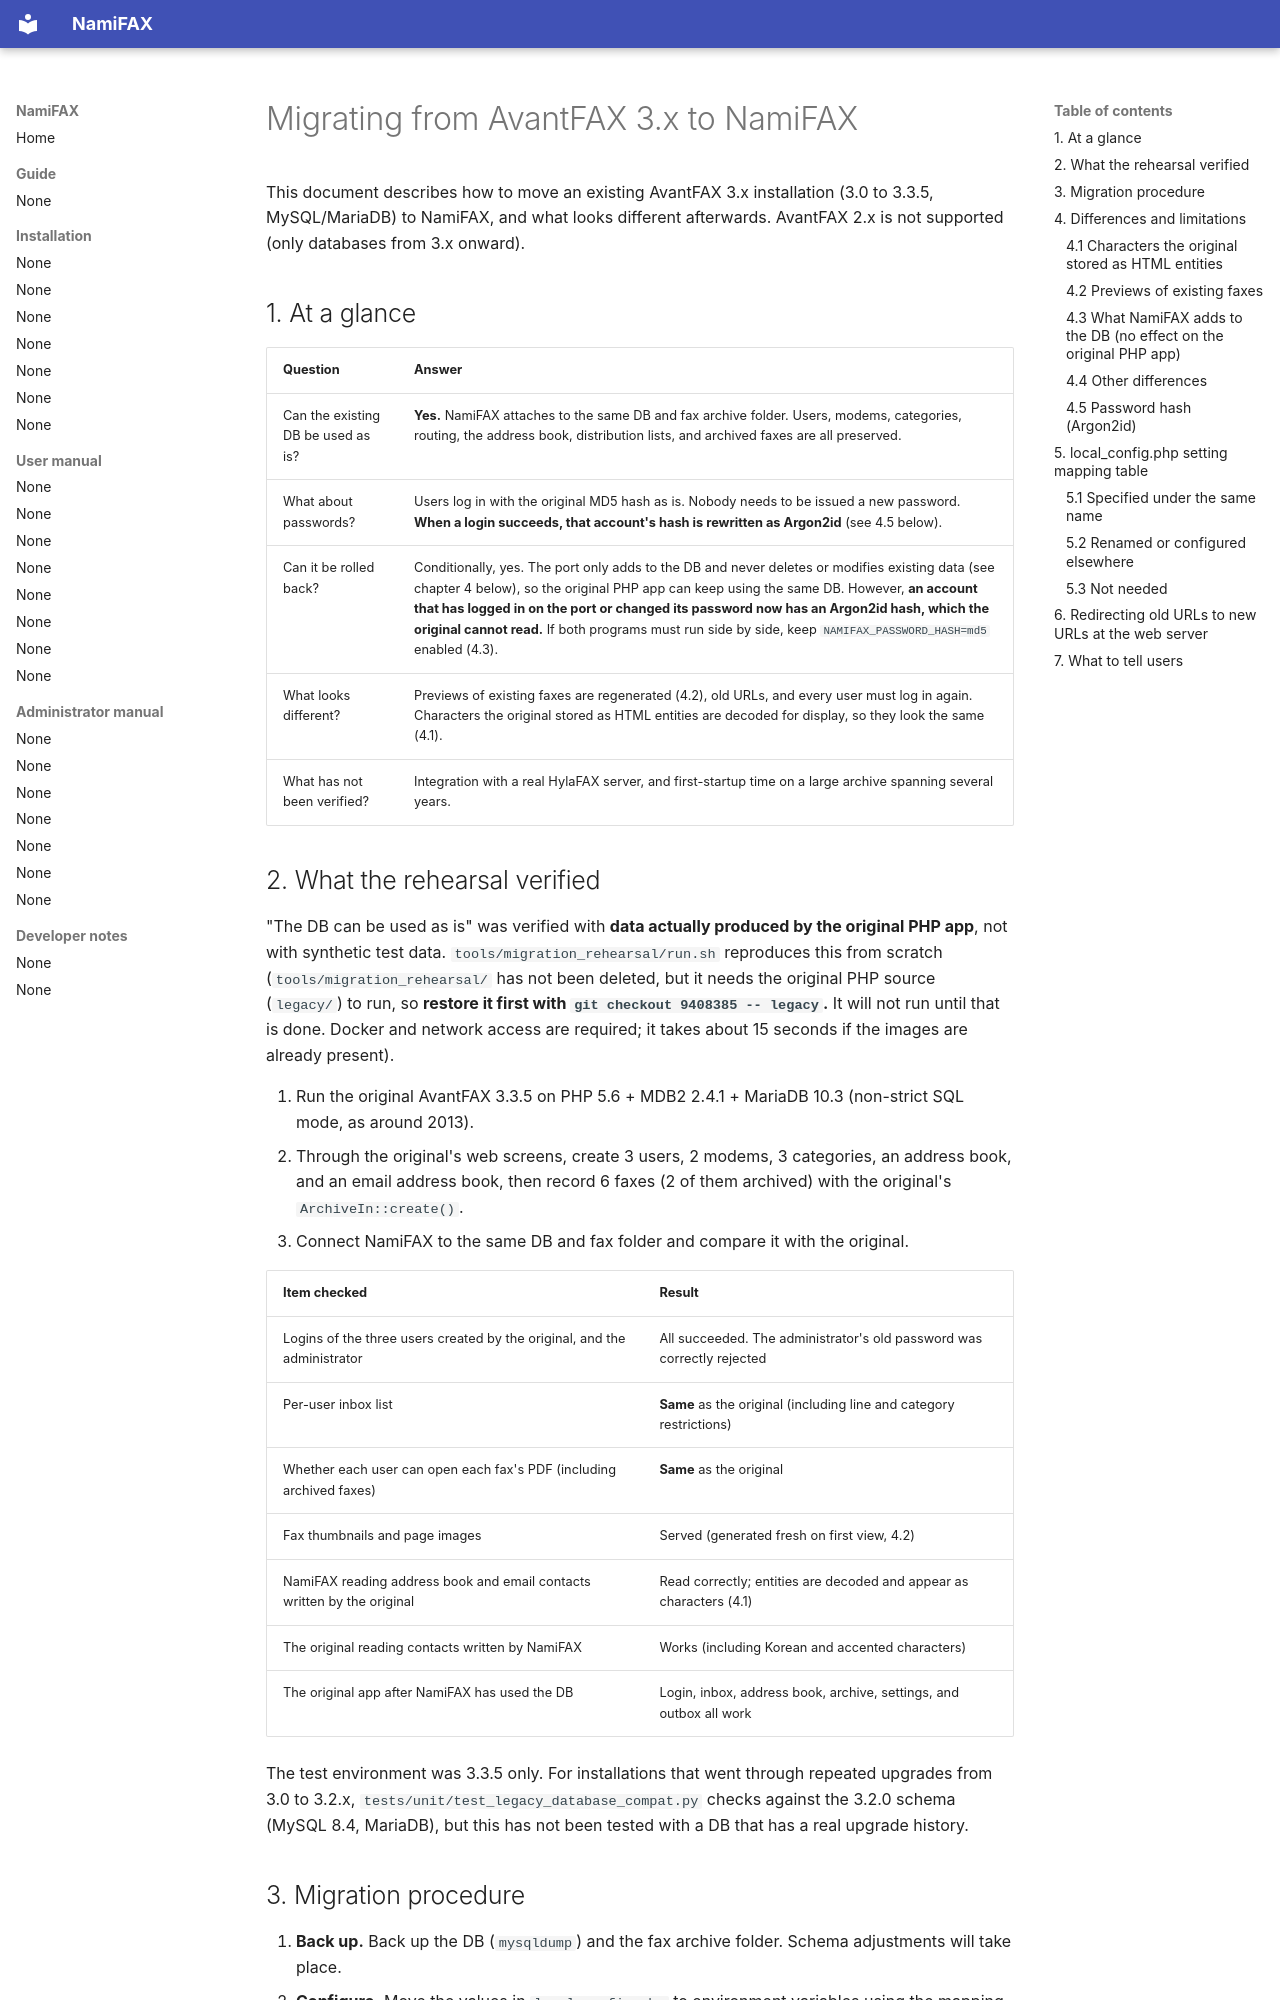

repository: search5/nami-fax · page: en/install/migration/index.html · generator: mkdocs

# Migrating from AvantFAX 3.x to NamiFAX

This document describes how to move an existing AvantFAX 3.x installation (3.0 to 3.3.5, MySQL/MariaDB) to NamiFAX, and what looks different afterwards.
AvantFAX 2.x is not supported (only databases from 3.x onward).

## 1. At a glance

| Question | Answer |
|---|---|
| Can the existing DB be used as is? | **Yes.** NamiFAX attaches to the same DB and fax archive folder. Users, modems, categories, routing, the address book, distribution lists, and archived faxes are all preserved. |
| What about passwords? | Users log in with the original MD5 hash as is. Nobody needs to be issued a new password. **When a login succeeds, that account's hash is rewritten as Argon2id** (see 4.5 below). |
| Can it be rolled back? | Conditionally, yes. The port only adds to the DB and never deletes or modifies existing data (see chapter 4 below), so the original PHP app can keep using the same DB. However, **an account that has logged in on the port or changed its password now has an Argon2id hash, which the original cannot read.** If both programs must run side by side, keep `NAMIFAX_PASSWORD_HASH=md5` enabled (4.3). |
| What looks different? | Previews of existing faxes are regenerated (4.2), old URLs, and every user must log in again. Characters the original stored as HTML entities are decoded for display, so they look the same (4.1). |
| What has not been verified? | Integration with a real HylaFAX server, and first-startup time on a large archive spanning several years. |

## 2. What the rehearsal verified

"The DB can be used as is" was verified with **data actually produced by the original PHP app**, not with synthetic test data.
`tools/migration_rehearsal/run.sh` reproduces this from scratch (`tools/migration_rehearsal/` has not been deleted, but it needs the original PHP source (`legacy/`) to run, so **restore it first with `git checkout 9408385 -- legacy`.** It will not run until that is done. Docker and network access are required; it takes about 15 seconds if the images are already present).

1. Run the original AvantFAX 3.3.5 on PHP 5.6 + MDB2 2.4.1 + MariaDB 10.3 (non-strict SQL mode, as around 2013).
2. Through the original's web screens, create 3 users, 2 modems, 3 categories, an address book, and an email address book, then record 6 faxes (2 of them archived) with the original's `ArchiveIn::create()`.
3. Connect NamiFAX to the same DB and fax folder and compare it with the original.

| Item checked | Result |
|---|---|
| Logins of the three users created by the original, and the administrator | All succeeded. The administrator's old password was correctly rejected |
| Per-user inbox list | **Same** as the original (including line and category restrictions) |
| Whether each user can open each fax's PDF (including archived faxes) | **Same** as the original |
| Fax thumbnails and page images | Served (generated fresh on first view, 4.2) |
| NamiFAX reading address book and email contacts written by the original | Read correctly; entities are decoded and appear as characters (4.1) |
| The original reading contacts written by NamiFAX | Works (including Korean and accented characters) |
| The original app after NamiFAX has used the DB | Login, inbox, address book, archive, settings, and outbox all work |

The test environment was 3.3.5 only. For installations that went through repeated upgrades from 3.0 to 3.2.x, `tests/unit/test_legacy_database_compat.py` checks against the
3.2.0 schema (MySQL 8.4, MariaDB), but this has not been tested with a DB that has a real upgrade history.
